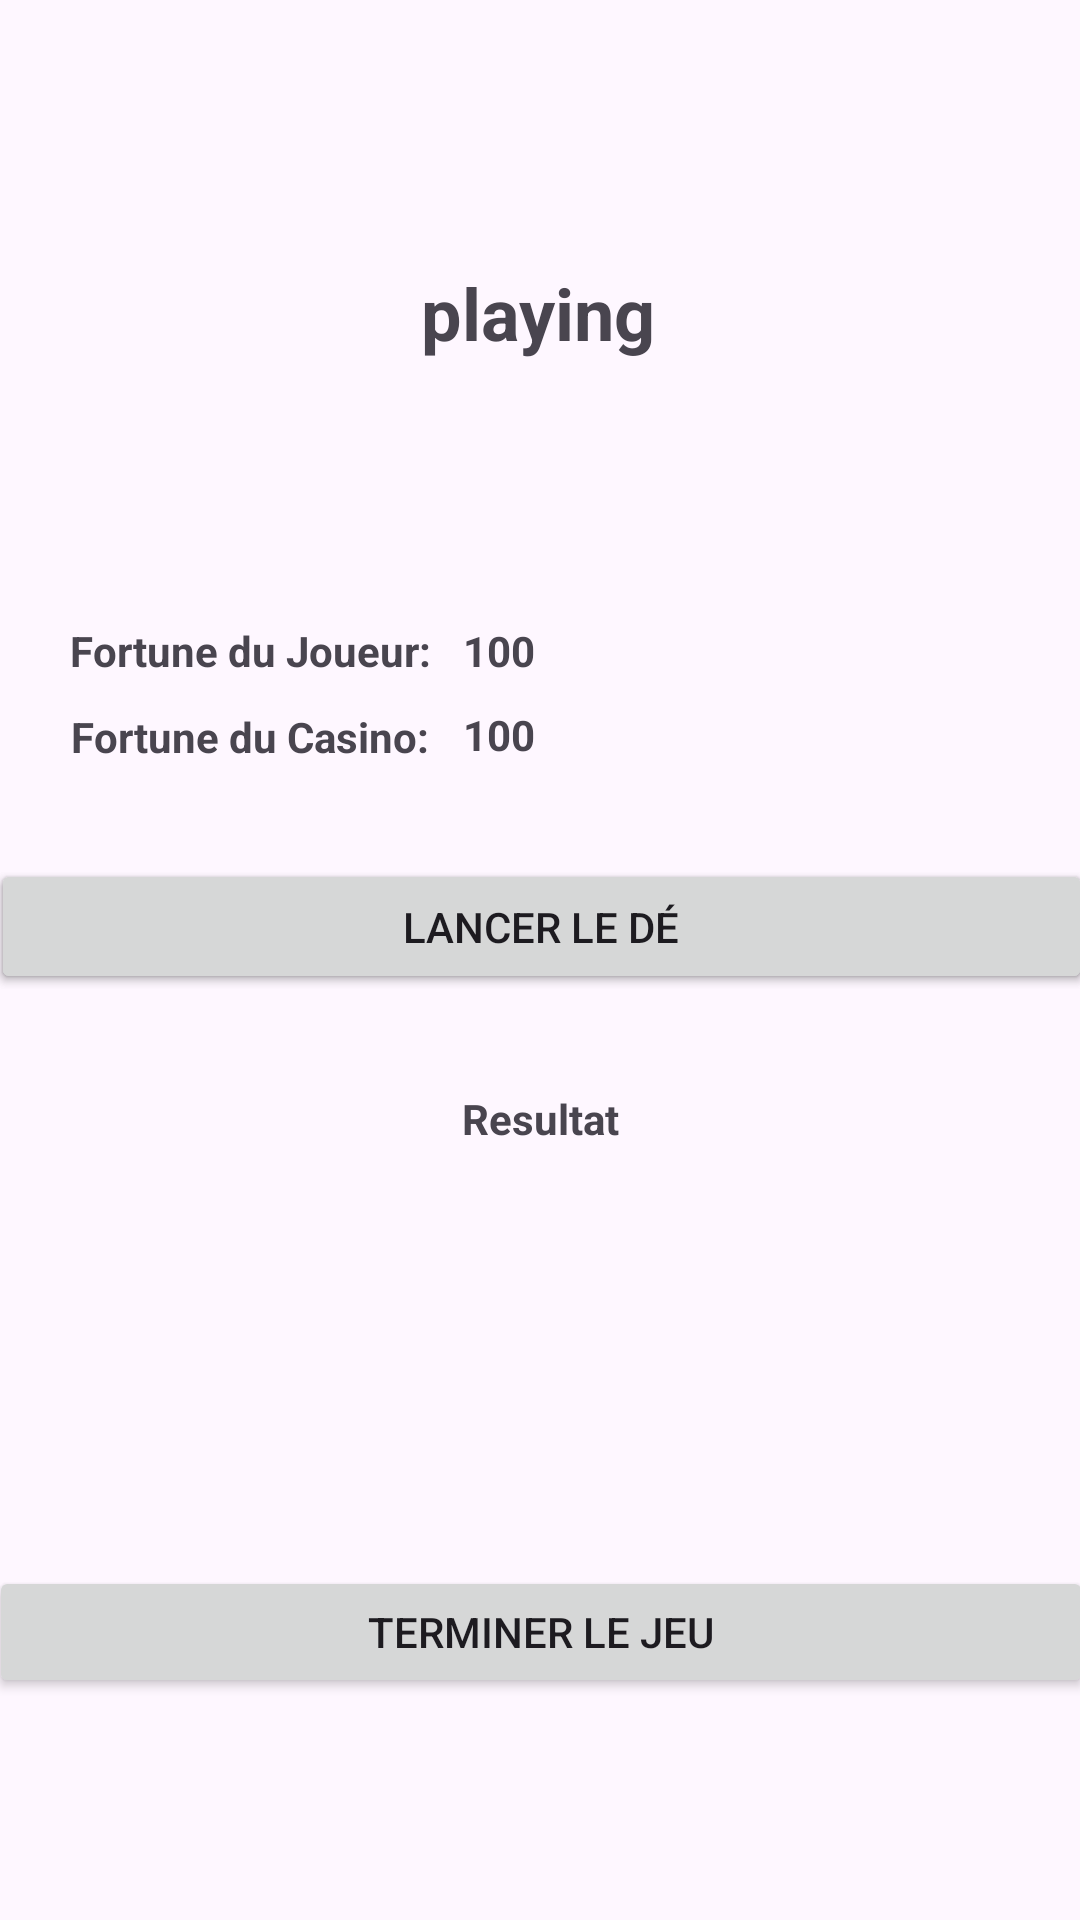

This screen was rendered from an Android layout file. Write that file and the resources it references.
<!-- AndroidManifest.xml: application theme Theme.Ouchta_nazih_glsid_2 -->
<!-- res/layout/main_game.xml -->
<?xml version="1.0" encoding="utf-8"?>
<androidx.constraintlayout.widget.ConstraintLayout xmlns:android="http://schemas.android.com/apk/res/android"
    xmlns:tools="http://schemas.android.com/tools"
    android:layout_width="match_parent"
    android:layout_height="match_parent"
    xmlns:app="http://schemas.android.com/apk/res-auto">

    <Button
        android:id="@+id/deBtn2"
        android:layout_width="367dp"
        android:layout_height="45dp"
        android:layout_marginTop="32dp"
        android:text="Lancer le dé"
        app:layout_constraintEnd_toEndOf="parent"
        app:layout_constraintStart_toStartOf="parent"
        app:layout_constraintTop_toBottomOf="@+id/fortuneTextView2" />

    <TextView
        android:layout_width="wrap_content"
        android:layout_height="wrap_content"
        android:text="Fortune du Joueur:"
        android:textStyle="bold"
        app:layout_constraintBottom_toBottomOf="parent"
        app:layout_constraintHorizontal_bias="0.098"
        app:layout_constraintLeft_toLeftOf="parent"
        app:layout_constraintRight_toRightOf="parent"
        app:layout_constraintTop_toTopOf="parent"
        app:layout_constraintVertical_bias="0.334" />

    <TextView
        android:layout_width="wrap_content"
        android:layout_height="wrap_content"
        android:text="Fortune du Casino:"
        android:textStyle="bold"
        app:layout_constraintBottom_toBottomOf="parent"
        app:layout_constraintHorizontal_bias="0.098"
        app:layout_constraintLeft_toLeftOf="parent"
        app:layout_constraintRight_toRightOf="parent"
        app:layout_constraintTop_toTopOf="parent"
        app:layout_constraintVertical_bias="0.38" />

    <TextView
        android:id="@+id/fortuneTextView2"
        android:layout_width="wrap_content"
        android:layout_height="wrap_content"
        android:text="100"
        android:textStyle="bold"
        app:layout_constraintBottom_toBottomOf="parent"
        app:layout_constraintHorizontal_bias="0.459"
        app:layout_constraintLeft_toLeftOf="parent"
        app:layout_constraintRight_toRightOf="parent"
        app:layout_constraintTop_toTopOf="parent"
        app:layout_constraintVertical_bias="0.379" />

    <TextView
        android:id="@+id/fortuneTextView"
        android:layout_width="wrap_content"
        android:layout_height="wrap_content"
        android:text="100"
        android:textStyle="bold"
        app:layout_constraintBottom_toBottomOf="parent"
        app:layout_constraintHorizontal_bias="0.459"
        app:layout_constraintLeft_toLeftOf="parent"
        app:layout_constraintRight_toRightOf="parent"
        app:layout_constraintTop_toTopOf="parent"
        app:layout_constraintVertical_bias="0.334" />

    <Button
        android:id="@+id/deBtn"
        android:layout_width="367dp"
        android:layout_height="45dp"
        android:layout_marginTop="32dp"
        android:text="Lancer le dé"
        app:layout_constraintEnd_toEndOf="parent"
        app:layout_constraintStart_toStartOf="parent"
        app:layout_constraintTop_toBottomOf="@+id/fortuneTextView2" />

    <TextView
        android:id="@+id/textView2"
        android:layout_width="wrap_content"
        android:layout_height="wrap_content"
        android:layout_marginTop="32dp"
        android:text="Resultat"
        android:textStyle="bold"
        app:layout_constraintEnd_toEndOf="parent"
        app:layout_constraintStart_toStartOf="parent"
        app:layout_constraintTop_toBottomOf="@+id/deBtn" />

    <ImageView
        android:id="@+id/imageView"
        android:layout_width="100dp"
        android:layout_height="100dp"
        android:layout_marginTop="12dp"
        app:layout_constraintEnd_toEndOf="parent"
        app:layout_constraintHorizontal_bias="0.498"
        app:layout_constraintStart_toStartOf="parent"
        app:layout_constraintTop_toBottomOf="@+id/textView2"
        tools:srcCompat="@tools:sample/avatars" />

    <Button
        android:id="@+id/endBtn"
        android:layout_width="368dp"
        android:layout_height="44dp"
        android:text="Terminer le jeu"
        app:layout_constraintBottom_toBottomOf="parent"
        app:layout_constraintEnd_toEndOf="parent"
        app:layout_constraintHorizontal_bias="0.511"
        app:layout_constraintStart_toStartOf="parent"
        app:layout_constraintTop_toBottomOf="@+id/imageView"
        app:layout_constraintVertical_bias="0.272" />

    <TextView
        android:id="@+id/dialog"
        android:layout_width="wrap_content"
        android:layout_height="wrap_content"
        android:layout_marginTop="88dp"
        android:text="playing"
        android:textSize="24sp"
        android:textStyle="bold"
        app:layout_constraintEnd_toEndOf="parent"
        app:layout_constraintHorizontal_bias="0.498"
        app:layout_constraintStart_toStartOf="parent"
        app:layout_constraintTop_toTopOf="parent" />

</androidx.constraintlayout.widget.ConstraintLayout>
<!-- resources referenced by this layout -->
<resources>
  <style name="Theme.Ouchta_nazih_glsid_2" parent="Base.Theme.Ouchta_nazih_glsid_2" />
  <style name="Base.Theme.Ouchta_nazih_glsid_2" parent="Theme.Material3.DayNight.NoActionBar">
          
          
      </style>
</resources>
